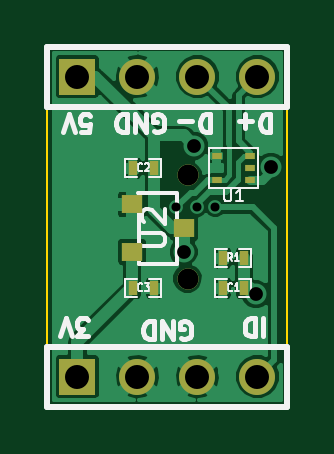
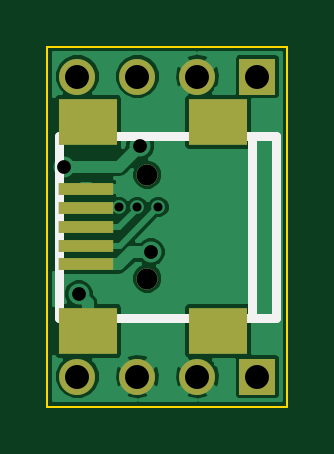
Circuit board: 10 layer files. Board 10.2 x 15.2 mm.
- bottom_copper: usb-dip-module-B_Cu.gbl (15069 bytes)
- bottom_mask: usb-dip-module-B_Mask.gbs (749 bytes)
- paste: usb-dip-module-B_Paste.gbp (477 bytes)
- bottom_silk: usb-dip-module-B_SilkS.gbo (960 bytes)
- outline: usb-dip-module-Edge_Cuts.gbr (460 bytes)
- top_copper: usb-dip-module-F_Cu.gtl (25245 bytes)
- top_mask: usb-dip-module-F_Mask.gts (913 bytes)
- paste: usb-dip-module-F_Paste.gtp (641 bytes)
- top_silk: usb-dip-module-F_SilkS.gto (7692 bytes)
- drill: usb-dip-module.drl (439 bytes)

=== bottom_copper: usb-dip-module-B_Cu.gbl (15069 bytes, source omitted) ===
=== bottom_mask: usb-dip-module-B_Mask.gbs ===
G04 (created by PCBNEW (2013-june-11)-stable) date Wed 12 Feb 2014 08:45:01 PM PST*
%MOIN*%
G04 Gerber Fmt 3.4, Leading zero omitted, Abs format*
%FSLAX34Y34*%
G01*
G70*
G90*
G04 APERTURE LIST*
%ADD10C,0.00590551*%
%ADD11R,0.0906X0.0197*%
%ADD12R,0.0984X0.0777*%
%ADD13C,0.0354*%
%ADD14R,0.06X0.06*%
%ADD15C,0.06*%
G04 APERTURE END LIST*
G54D10*
G54D11*
X75358Y-54630D03*
X75358Y-54315D03*
X75358Y-54000D03*
X75358Y-53685D03*
X75358Y-53370D03*
G54D12*
X75319Y-55742D03*
X73154Y-55742D03*
X75319Y-52258D03*
X73154Y-52258D03*
G54D13*
X74335Y-54866D03*
X74335Y-53134D03*
G54D14*
X72500Y-51500D03*
G54D15*
X73500Y-51500D03*
X74500Y-51500D03*
X75500Y-51500D03*
G54D14*
X72500Y-56500D03*
G54D15*
X73500Y-56500D03*
X74500Y-56500D03*
X75500Y-56500D03*
M02*

=== paste: usb-dip-module-B_Paste.gbp ===
G04 (created by PCBNEW (2013-june-11)-stable) date Wed 12 Feb 2014 08:45:01 PM PST*
%MOIN*%
G04 Gerber Fmt 3.4, Leading zero omitted, Abs format*
%FSLAX34Y34*%
G01*
G70*
G90*
G04 APERTURE LIST*
%ADD10C,0.00590551*%
%ADD11R,0.0906X0.0197*%
%ADD12R,0.0984X0.0777*%
G04 APERTURE END LIST*
G54D10*
G54D11*
X75358Y-54630D03*
X75358Y-54315D03*
X75358Y-54000D03*
X75358Y-53685D03*
X75358Y-53370D03*
G54D12*
X75319Y-55742D03*
X73154Y-55742D03*
X75319Y-52258D03*
X73154Y-52258D03*
M02*

=== bottom_silk: usb-dip-module-B_SilkS.gbo ===
G04 (created by PCBNEW (2013-june-11)-stable) date Wed 12 Feb 2014 08:45:01 PM PST*
%MOIN*%
G04 Gerber Fmt 3.4, Leading zero omitted, Abs format*
%FSLAX34Y34*%
G01*
G70*
G90*
G04 APERTURE LIST*
%ADD10C,0.00590551*%
%ADD11C,0.015*%
%ADD12R,0.0906X0.0197*%
%ADD13R,0.0984X0.0777*%
%ADD14C,0.0354*%
%ADD15R,0.06X0.06*%
%ADD16C,0.06*%
G04 APERTURE END LIST*
G54D10*
G54D11*
X72583Y-55516D02*
X72583Y-52484D01*
X72189Y-55516D02*
X72189Y-52484D01*
X72189Y-52484D02*
X75811Y-52484D01*
X75811Y-52484D02*
X75811Y-55516D01*
X75811Y-55516D02*
X72189Y-55516D01*
%LPC*%
G54D12*
X75358Y-54630D03*
X75358Y-54315D03*
X75358Y-54000D03*
X75358Y-53685D03*
X75358Y-53370D03*
G54D13*
X75319Y-55742D03*
X73154Y-55742D03*
X75319Y-52258D03*
X73154Y-52258D03*
G54D14*
X74335Y-54866D03*
X74335Y-53134D03*
G54D15*
X72500Y-51500D03*
G54D16*
X73500Y-51500D03*
X74500Y-51500D03*
X75500Y-51500D03*
G54D15*
X72500Y-56500D03*
G54D16*
X73500Y-56500D03*
X74500Y-56500D03*
X75500Y-56500D03*
M02*

=== outline: usb-dip-module-Edge_Cuts.gbr ===
G04 (created by PCBNEW (2013-june-11)-stable) date Wed 12 Feb 2014 08:45:01 PM PST*
%MOIN*%
G04 Gerber Fmt 3.4, Leading zero omitted, Abs format*
%FSLAX34Y34*%
G01*
G70*
G90*
G04 APERTURE LIST*
%ADD10C,0.00590551*%
%ADD11C,0.00393701*%
G04 APERTURE END LIST*
G54D10*
G54D11*
X72000Y-51000D02*
X72000Y-57000D01*
X76000Y-51000D02*
X72000Y-51000D01*
X76000Y-57000D02*
X76000Y-51000D01*
X76000Y-51000D02*
X72000Y-51000D01*
X72000Y-57000D02*
X76000Y-57000D01*
M02*

=== top_copper: usb-dip-module-F_Cu.gtl (25245 bytes, source omitted) ===
=== top_mask: usb-dip-module-F_Mask.gts ===
G04 (created by PCBNEW (2013-june-11)-stable) date Wed 12 Feb 2014 08:45:01 PM PST*
%MOIN*%
G04 Gerber Fmt 3.4, Leading zero omitted, Abs format*
%FSLAX34Y34*%
G01*
G70*
G90*
G04 APERTURE LIST*
%ADD10C,0.00590551*%
%ADD11C,0.0354*%
%ADD12R,0.0177X0.0118*%
%ADD13R,0.0157X0.0236*%
%ADD14R,0.0354331X0.0314961*%
%ADD15R,0.06X0.06*%
%ADD16C,0.06*%
G04 APERTURE END LIST*
G54D10*
G54D11*
X74335Y-54866D03*
X74335Y-53134D03*
G54D12*
X75376Y-53222D03*
X75376Y-52828D03*
X74824Y-53222D03*
X75376Y-53025D03*
X74824Y-52828D03*
G54D13*
X75277Y-54525D03*
X74923Y-54525D03*
X75277Y-55025D03*
X74923Y-55025D03*
X73777Y-53025D03*
X73423Y-53025D03*
X73423Y-55025D03*
X73777Y-55025D03*
G54D14*
X73411Y-53631D03*
X73411Y-54418D03*
X74277Y-54025D03*
G54D15*
X72500Y-51500D03*
G54D16*
X73500Y-51500D03*
X74500Y-51500D03*
X75500Y-51500D03*
G54D15*
X72500Y-56500D03*
G54D16*
X73500Y-56500D03*
X74500Y-56500D03*
X75500Y-56500D03*
M02*

=== paste: usb-dip-module-F_Paste.gtp ===
G04 (created by PCBNEW (2013-june-11)-stable) date Wed 12 Feb 2014 08:45:01 PM PST*
%MOIN*%
G04 Gerber Fmt 3.4, Leading zero omitted, Abs format*
%FSLAX34Y34*%
G01*
G70*
G90*
G04 APERTURE LIST*
%ADD10C,0.00590551*%
%ADD11R,0.0177X0.0118*%
%ADD12R,0.0157X0.0236*%
%ADD13R,0.0354331X0.0314961*%
G04 APERTURE END LIST*
G54D10*
G54D11*
X75376Y-53222D03*
X75376Y-52828D03*
X74824Y-53222D03*
X75376Y-53025D03*
X74824Y-52828D03*
G54D12*
X75277Y-54525D03*
X74923Y-54525D03*
X75277Y-55025D03*
X74923Y-55025D03*
X73777Y-53025D03*
X73423Y-53025D03*
X73423Y-55025D03*
X73777Y-55025D03*
G54D13*
X73411Y-53631D03*
X73411Y-54418D03*
X74277Y-54025D03*
M02*

=== top_silk: usb-dip-module-F_SilkS.gto (7692 bytes, source omitted) ===
=== drill: usb-dip-module.drl ===
M48
;DRILL file {Pcbnew (2013-june-11)-stable} date Wed 12 Feb 2014 08:45:04 PM PST
;FORMAT={-:-/ absolute / inch / decimal}
FMAT,2
INCH,TZ
T1C0.015
T2C0.023
T3C0.035
T4C0.040
%
G90
G05
M72
T1
X7.415Y-5.3675
X7.45Y-5.3675
X7.48Y-5.3675
T2
X7.4275Y-5.4425
X7.445Y-5.265
X7.5475Y-5.5125
X7.5725Y-5.3
T3
X7.4335Y-5.3134
X7.4335Y-5.4866
T4
X7.25Y-5.15
X7.25Y-5.65
X7.35Y-5.15
X7.35Y-5.65
X7.45Y-5.15
X7.45Y-5.65
X7.55Y-5.15
X7.55Y-5.65
T0
M30

